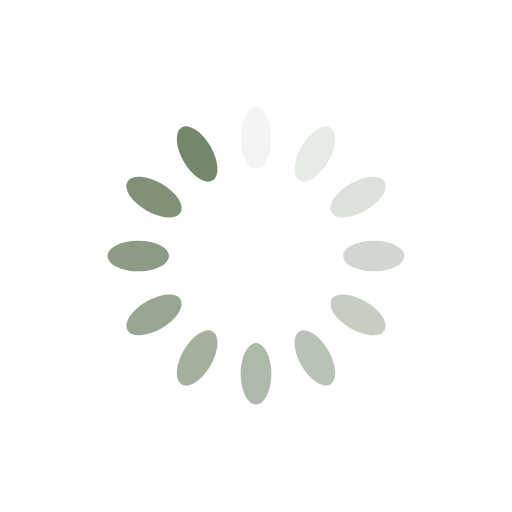
t = 0.00 s
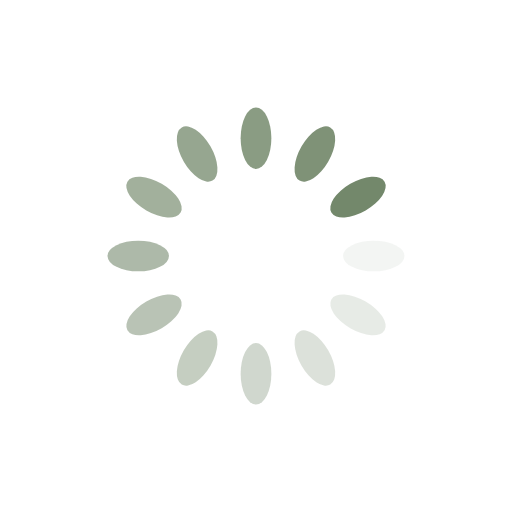
t = 0.25 s
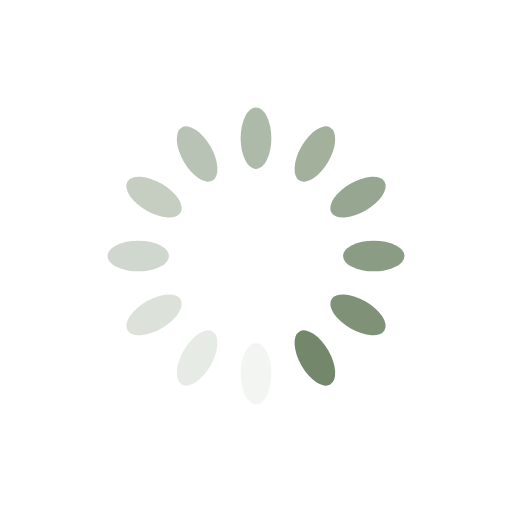
t = 0.50 s
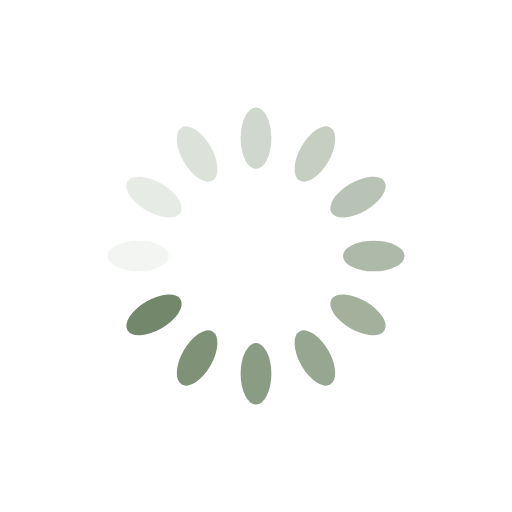
t = 0.75 s

The animated SVG that drew these frames (rendered in a browser with its animation timeline set to each time). Animation: 12 SMIL elements (animate=12); one cycle of 1.00 s, repeats indefinitely.

<svg xmlns="http://www.w3.org/2000/svg" xmlns:xlink="http://www.w3.org/1999/xlink" style="margin:auto;background:transparent;display:block;padding:0;" width="100%" height="auto" viewBox="0 0 100 100" preserveAspectRatio="xMidYMid">
    <g transform="rotate(0 50 50)">
        <rect x="47" y="21" rx="3" ry="6" width="6" height="12" fill="#73886B">
            <animate attributeName="opacity" values="1;0" keyTimes="0;1" dur="1s" begin="-0.9166666666666666s" repeatCount="indefinite"></animate>
        </rect>
    </g><g transform="rotate(30 50 50)">
    <rect x="47" y="21" rx="3" ry="6" width="6" height="12" fill="#73886B">
        <animate attributeName="opacity" values="1;0" keyTimes="0;1" dur="1s" begin="-0.8333333333333334s" repeatCount="indefinite"></animate>
    </rect>
</g><g transform="rotate(60 50 50)">
    <rect x="47" y="21" rx="3" ry="6" width="6" height="12" fill="#73886B">
        <animate attributeName="opacity" values="1;0" keyTimes="0;1" dur="1s" begin="-0.75s" repeatCount="indefinite"></animate>
    </rect>
</g><g transform="rotate(90 50 50)">
    <rect x="47" y="21" rx="3" ry="6" width="6" height="12" fill="#73886B">
        <animate attributeName="opacity" values="1;0" keyTimes="0;1" dur="1s" begin="-0.6666666666666666s" repeatCount="indefinite"></animate>
    </rect>
</g><g transform="rotate(120 50 50)">
    <rect x="47" y="21" rx="3" ry="6" width="6" height="12" fill="#73886B">
        <animate attributeName="opacity" values="1;0" keyTimes="0;1" dur="1s" begin="-0.5833333333333334s" repeatCount="indefinite"></animate>
    </rect>
</g><g transform="rotate(150 50 50)">
    <rect x="47" y="21" rx="3" ry="6" width="6" height="12" fill="#73886B">
        <animate attributeName="opacity" values="1;0" keyTimes="0;1" dur="1s" begin="-0.5s" repeatCount="indefinite"></animate>
    </rect>
</g><g transform="rotate(180 50 50)">
    <rect x="47" y="21" rx="3" ry="6" width="6" height="12" fill="#73886B">
        <animate attributeName="opacity" values="1;0" keyTimes="0;1" dur="1s" begin="-0.4166666666666667s" repeatCount="indefinite"></animate>
    </rect>
</g><g transform="rotate(210 50 50)">
    <rect x="47" y="21" rx="3" ry="6" width="6" height="12" fill="#73886B">
        <animate attributeName="opacity" values="1;0" keyTimes="0;1" dur="1s" begin="-0.3333333333333333s" repeatCount="indefinite"></animate>
    </rect>
</g><g transform="rotate(240 50 50)">
    <rect x="47" y="21" rx="3" ry="6" width="6" height="12" fill="#73886B">
        <animate attributeName="opacity" values="1;0" keyTimes="0;1" dur="1s" begin="-0.25s" repeatCount="indefinite"></animate>
    </rect>
</g><g transform="rotate(270 50 50)">
    <rect x="47" y="21" rx="3" ry="6" width="6" height="12" fill="#73886B">
        <animate attributeName="opacity" values="1;0" keyTimes="0;1" dur="1s" begin="-0.16666666666666666s" repeatCount="indefinite"></animate>
    </rect>
</g><g transform="rotate(300 50 50)">
    <rect x="47" y="21" rx="3" ry="6" width="6" height="12" fill="#73886B">
        <animate attributeName="opacity" values="1;0" keyTimes="0;1" dur="1s" begin="-0.08333333333333333s" repeatCount="indefinite"></animate>
    </rect>
</g><g transform="rotate(330 50 50)">
    <rect x="47" y="21" rx="3" ry="6" width="6" height="12" fill="#73886B">
        <animate attributeName="opacity" values="1;0" keyTimes="0;1" dur="1s" begin="0s" repeatCount="indefinite"></animate>
    </rect>
</g>
</svg>